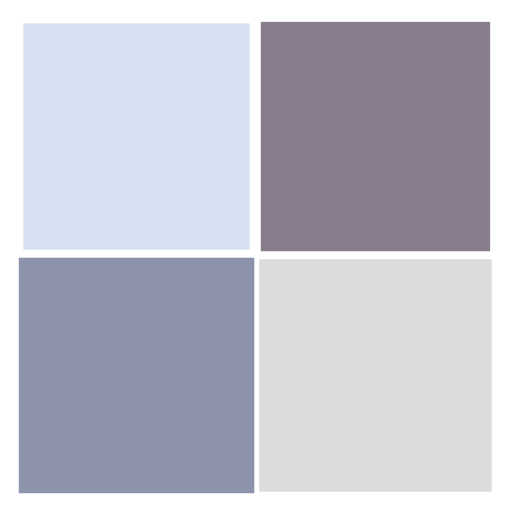
t = 0.00 s
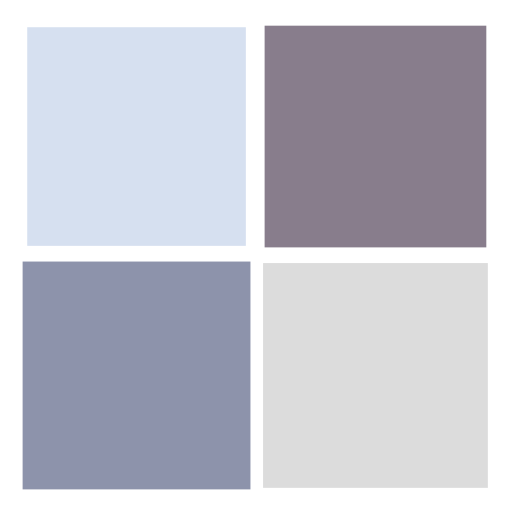
t = 0.25 s
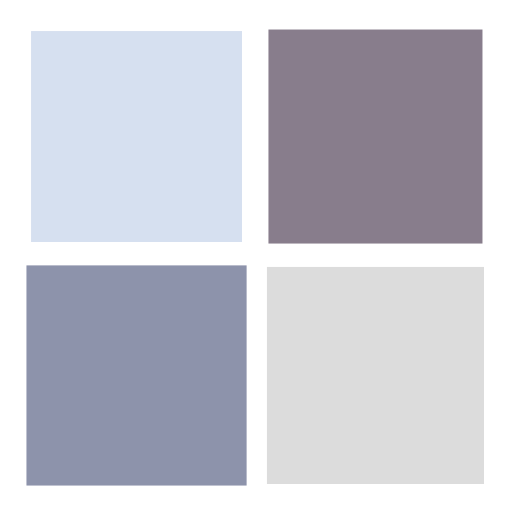
t = 0.50 s
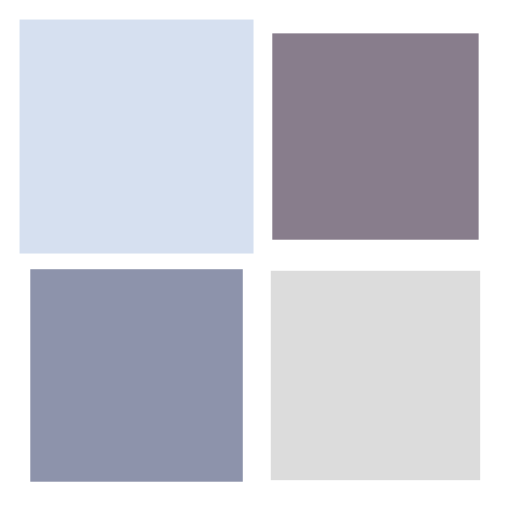
t = 0.75 s

The animated SVG that drew these frames (rendered in a browser with its animation timeline set to each time). Animation: 4 SMIL elements (animateTransform=4); one cycle of 1.00 s, repeats indefinitely.

<?xml version="1.0" encoding="utf-8"?>
<svg xmlns="http://www.w3.org/2000/svg" xmlns:xlink="http://www.w3.org/1999/xlink" style="margin: auto; background: rgb(255, 255, 255); display: block; shape-rendering: auto;" width="200px" height="200px" viewBox="0 0 100 100" preserveAspectRatio="xMidYMid">
<g transform="translate(26.666666666666668,26.666666666666668)">
  <rect x="-20" y="-20" width="40" height="40" fill="#d6e0f0">
    <animateTransform attributeName="transform" type="scale" repeatCount="indefinite" dur="1s" keyTimes="0;1" values="1.1500000000000001;1" begin="-0.3s"></animateTransform>
  </rect>
</g>
<g transform="translate(73.33333333333333,26.666666666666668)">
  <rect x="-20" y="-20" width="40" height="40" fill="#887d8c">
    <animateTransform attributeName="transform" type="scale" repeatCount="indefinite" dur="1s" keyTimes="0;1" values="1.1500000000000001;1" begin="-0.2s"></animateTransform>
  </rect>
</g>
<g transform="translate(26.666666666666668,73.33333333333333)">
  <rect x="-20" y="-20" width="40" height="40" fill="#8d93ab">
    <animateTransform attributeName="transform" type="scale" repeatCount="indefinite" dur="1s" keyTimes="0;1" values="1.1500000000000001;1" begin="0s"></animateTransform>
  </rect>
</g>
<g transform="translate(73.33333333333333,73.33333333333333)">
  <rect x="-20" y="-20" width="40" height="40" fill="#dcdcdc">
    <animateTransform attributeName="transform" type="scale" repeatCount="indefinite" dur="1s" keyTimes="0;1" values="1.1500000000000001;1" begin="-0.1s"></animateTransform>
  </rect>
</g>
<!-- [ldio] generated by https://loading.io/ --></svg>
